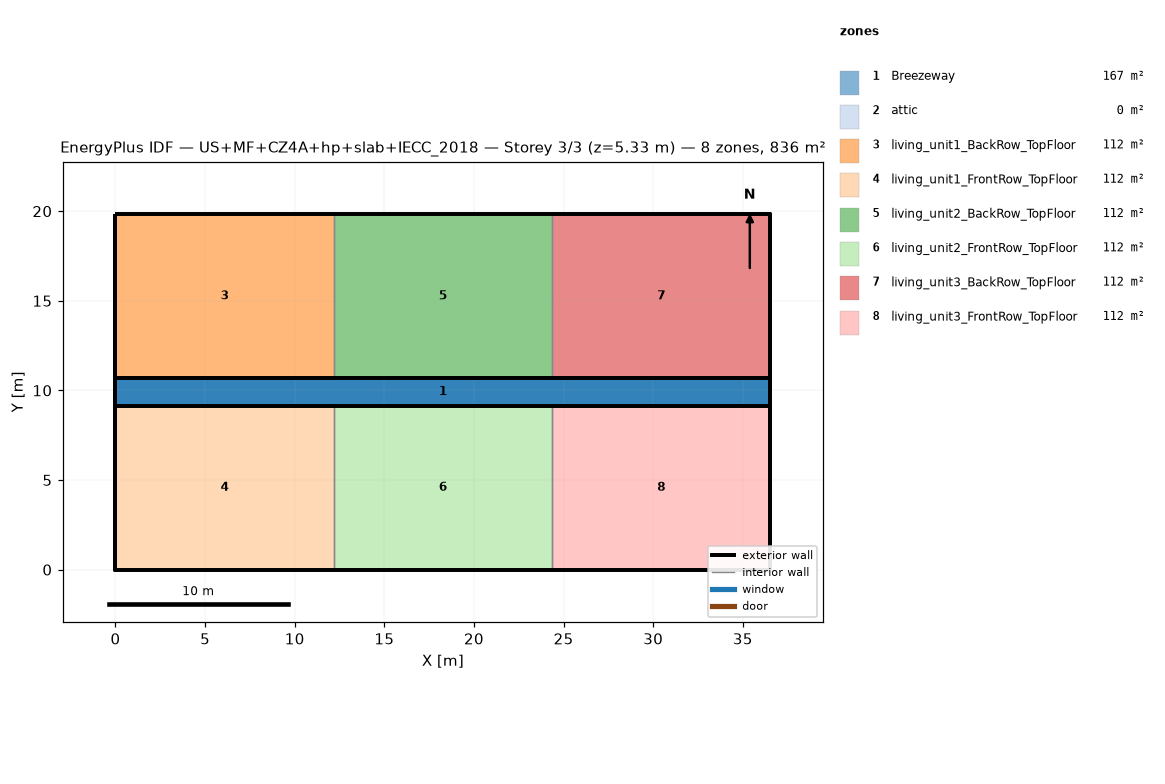
=== STOREY PLAN SPEC (per zone: floor XY polygon, exterior-wall plan segments, windows/doors) ===
zone 1: Breezeway  (167.0 m²)
  floor: (36.54, 9.16) (0.00, 9.16) (0.00, 10.68) (36.54, 10.68)
  floor: (36.54, 9.16) (0.00, 9.16) (0.00, 10.68) (36.54, 10.68)
  floor: (36.54, 9.16) (0.00, 9.16) (0.00, 10.68) (36.54, 10.68)
zone 2: attic  (0.0 m²)
  exterior wall: (36.54, 0.00) – (36.54, 19.84) – (36.54, 9.92)  [29.8 m]
  exterior wall: (0.00, 19.84) – (0.00, 0.00) – (0.00, 9.92)  [29.8 m]
zone 3: living_unit1_BackRow_TopFloor  (111.5 m²)
  floor: (12.18, 10.68) (0.00, 10.68) (0.00, 19.84) (12.18, 19.84)
  exterior wall: (12.18, 19.84) – (0.00, 19.84)  [12.2 m]
  exterior wall: (0.00, 19.84) – (0.00, 10.68)  [9.2 m]
  exterior wall: (0.00, 10.68) – (12.18, 10.68)  [12.2 m]
  interior walls: 1
zone 4: living_unit1_FrontRow_TopFloor  (111.5 m²)
  floor: (12.18, 0.00) (0.00, 0.00) (0.00, 9.16) (12.18, 9.16)
  exterior wall: (0.00, 0.00) – (12.18, 0.00)  [12.2 m]
  exterior wall: (0.00, 9.16) – (0.00, 0.00)  [9.2 m]
  exterior wall: (12.18, 9.16) – (0.00, 9.16)  [12.2 m]
  interior walls: 1
zone 5: living_unit2_BackRow_TopFloor  (111.5 m²)
  floor: (24.36, 10.68) (12.18, 10.68) (12.18, 19.84) (24.36, 19.84)
  exterior wall: (12.18, 10.68) – (24.36, 10.68)  [12.2 m]
  exterior wall: (24.36, 19.84) – (12.18, 19.84)  [12.2 m]
  interior walls: 2
zone 6: living_unit2_FrontRow_TopFloor  (111.5 m²)
  floor: (24.36, 0.00) (12.18, 0.00) (12.18, 9.16) (24.36, 9.16)
  exterior wall: (12.18, 0.00) – (24.36, 0.00)  [12.2 m]
  exterior wall: (24.36, 9.16) – (12.18, 9.16)  [12.2 m]
  interior walls: 2
zone 7: living_unit3_BackRow_TopFloor  (111.5 m²)
  floor: (36.54, 10.68) (24.36, 10.68) (24.36, 19.84) (36.54, 19.84)
  exterior wall: (36.54, 10.68) – (36.54, 19.84)  [9.2 m]
  exterior wall: (36.54, 19.84) – (24.36, 19.84)  [12.2 m]
  exterior wall: (24.36, 10.68) – (36.54, 10.68)  [12.2 m]
  interior walls: 1
zone 8: living_unit3_FrontRow_TopFloor  (111.5 m²)
  floor: (36.54, 0.00) (24.36, 0.00) (24.36, 9.16) (36.54, 9.16)
  exterior wall: (24.36, 0.00) – (36.54, 0.00)  [12.2 m]
  exterior wall: (36.54, 0.00) – (36.54, 9.16)  [9.2 m]
  exterior wall: (36.54, 9.16) – (24.36, 9.16)  [12.2 m]
  interior walls: 1

=== DERIVED (storey summary) ===
Building: US+MF+CZ4A+hp+slab+IECC_2018
Storey: 3 of 3  (floor level z = 5.33 m)
Storey gross floor area: 836.2 m²
Zones on this storey: 8
  - Breezeway: floor 167.0 m²
  - attic: floor 0.0 m²; exterior wall 59.5 m (81.9 m²); WWR 0.0%
  - living_unit1_BackRow_TopFloor: floor 111.5 m²; exterior wall 33.5 m (86.9 m²); WWR 0.0%
  - living_unit1_FrontRow_TopFloor: floor 111.5 m²; exterior wall 33.5 m (86.9 m²); WWR 0.0%
  - living_unit2_BackRow_TopFloor: floor 111.5 m²; exterior wall 24.4 m (63.1 m²); WWR 0.0%
  - living_unit2_FrontRow_TopFloor: floor 111.5 m²; exterior wall 24.4 m (63.1 m²); WWR 0.0%
  - living_unit3_BackRow_TopFloor: floor 111.5 m²; exterior wall 33.5 m (86.9 m²); WWR 0.0%
  - living_unit3_FrontRow_TopFloor: floor 111.5 m²; exterior wall 33.5 m (86.9 m²); WWR 0.0%
Zone adjacency (shared interzone walls):
  - living_unit1_BackRow_TopFloor ↔ living_unit2_BackRow_TopFloor
  - living_unit1_FrontRow_TopFloor ↔ living_unit2_FrontRow_TopFloor
  - living_unit2_BackRow_TopFloor ↔ living_unit3_BackRow_TopFloor
  - living_unit2_FrontRow_TopFloor ↔ living_unit3_FrontRow_TopFloor